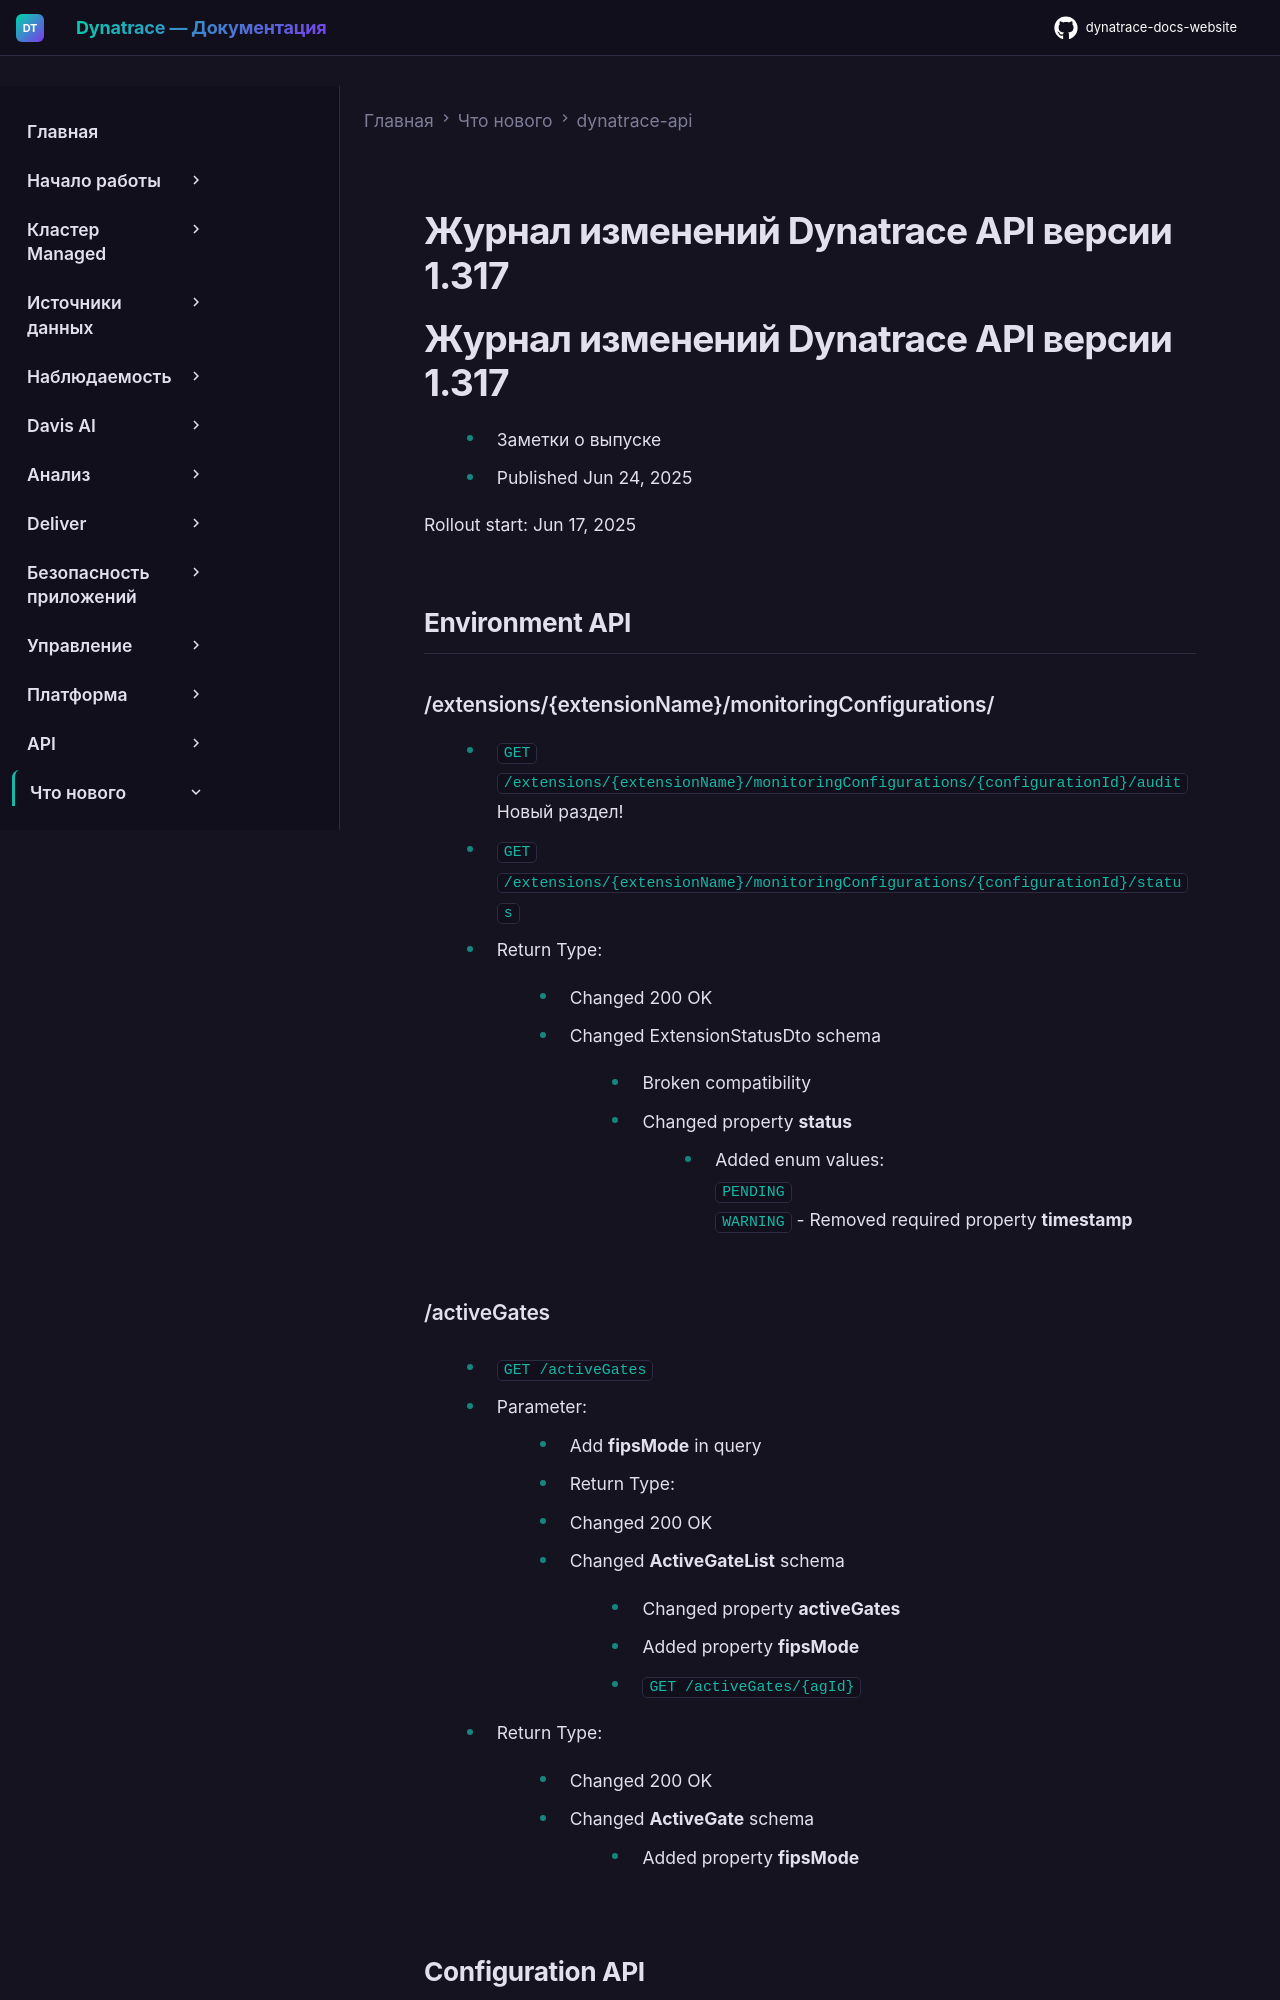

repository: Yerkebulan-Ardabayev/dynatrace-docs-website · page: managed-ru/whats-new/dynatrace-api/sprint-317/index.html · generator: mkdocs

---
title: Журнал изменений Dynatrace API версии 1.317
source: https://docs.dynatrace.com/managed/whats-new/dynatrace-api/sprint-317
scraped: 2026-05-12T11:36:11.629947
---

# Журнал изменений Dynatrace API версии 1.317

# Журнал изменений Dynatrace API версии 1.317

* Заметки о выпуске
* Published Jun 24, 2025

Rollout start: Jun 17, 2025

## Environment API

### /extensions/{extensionName}/monitoringConfigurations/

* `GET /extensions/{extensionName}/monitoringConfigurations/{configurationId}/audit` Новый раздел!
* `GET /extensions/{extensionName}/monitoringConfigurations/{configurationId}/status`

  + Return Type:

    - Changed 200 OK

      * Changed ExtensionStatusDto schema

        + Broken compatibility

          - Changed property **status**

            * Added enum values:  
              `PENDING`  
              `WARNING`
          - Removed required property **timestamp**

### /activeGates

* `GET /activeGates`

  + Parameter:

    - Add **fipsMode** in query
  + Return Type:

    - Changed 200 OK

      * Changed **ActiveGateList** schema

        + Changed property **activeGates**

          - Added property **fipsMode**
* `GET /activeGates/{agId}`

  + Return Type:

    - Changed 200 OK

      * Changed **ActiveGate** schema

        + Added property **fipsMode**

## Configuration API
